Dataset: solarpanel_data (GitHub, Xuyen21/recognizing_solarpanels). Classes: no panel, panels.

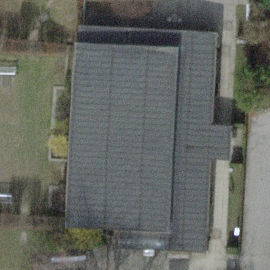
Label: no panel

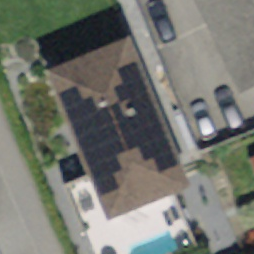
Label: panels

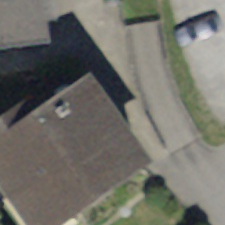
Label: no panel

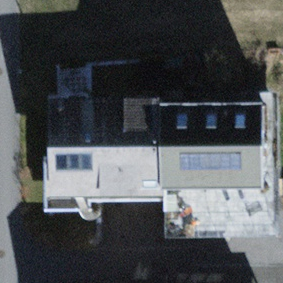
Label: panels

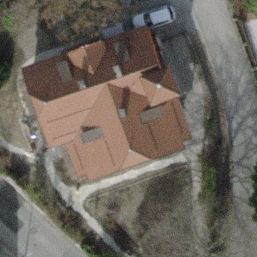
Label: no panel

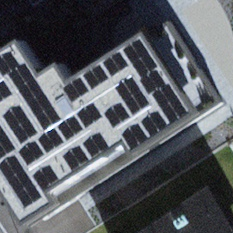
Label: panels
